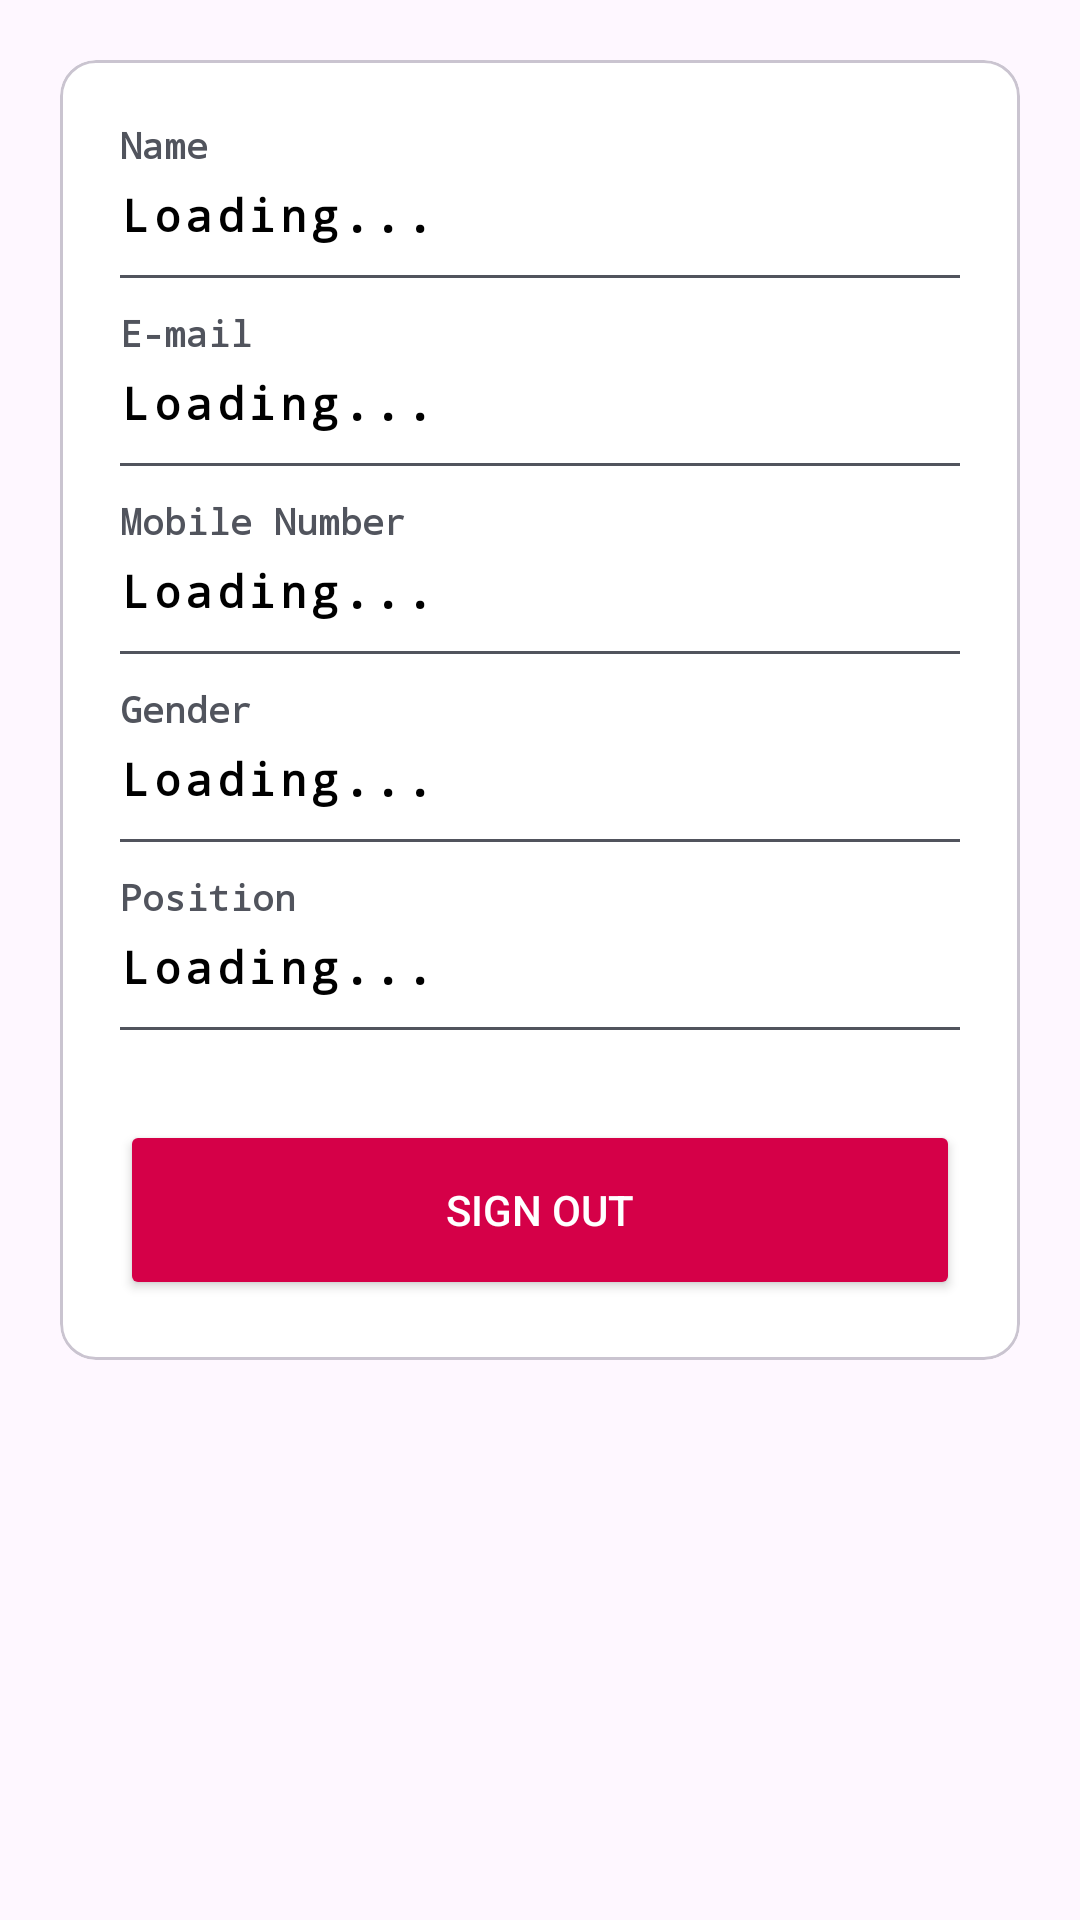

Write the Android layout XML for this screen, with the resource values it uses.
<!-- AndroidManifest.xml: application theme Theme.Networks -->
<!-- res/layout/admin_navigation_profile_fragment.xml -->
<?xml version="1.0" encoding="utf-8"?>
<ScrollView xmlns:android="http://schemas.android.com/apk/res/android"
    xmlns:tools="http://schemas.android.com/tools"
    android:layout_width="match_parent"
    android:layout_height="match_parent"
    tools:context=".Admin.Navigation.Profile.profile_fragment"
    tools:ignore="HardcodedText">

    <LinearLayout
        android:layout_width="match_parent"
        android:layout_height="wrap_content"
        android:orientation="vertical"
        android:padding="20dp">

        <com.google.android.material.circularreveal.cardview.CircularRevealCardView
            android:layout_width="match_parent"
            android:layout_height="match_parent"
            android:backgroundTint="@color/white">

            <LinearLayout
                android:layout_width="match_parent"
                android:layout_height="match_parent"
                android:orientation="vertical"
                android:padding="20dp">

                <TextView
                    android:layout_width="match_parent"
                    android:layout_height="wrap_content"
                    android:layout_marginBottom="5dp"
                    android:fontFamily="monospace"
                    android:text="Name"
                    android:textColor="@color/dimBlack"
                    android:textSize="12sp"
                    android:textStyle="bold" />

                <TextView
                    android:id="@+id/name"
                    android:layout_width="match_parent"
                    android:layout_height="wrap_content"
                    android:fontFamily="monospace"
                    android:letterSpacing=".1"
                    android:text="Loading..."
                    android:textColor="@color/black"
                    android:textSize="15sp"
                    android:textStyle="bold" />

                <View
                    android:layout_width="match_parent"
                    android:layout_height="1dp"
                    android:layout_marginTop="10dp"
                    android:layout_marginBottom="10dp"
                    android:background="@color/dimBlack" />

                <TextView
                    android:layout_width="match_parent"
                    android:layout_height="wrap_content"
                    android:layout_marginBottom="5dp"
                    android:fontFamily="monospace"
                    android:text="E-mail"
                    android:textColor="@color/dimBlack"
                    android:textSize="12sp"
                    android:textStyle="bold" />

                <TextView
                    android:id="@+id/email"
                    android:layout_width="match_parent"
                    android:layout_height="wrap_content"
                    android:fontFamily="monospace"
                    android:letterSpacing=".1"
                    android:text="Loading..."
                    android:textColor="@color/black"
                    android:textSize="15sp"
                    android:textStyle="bold" />

                <View
                    android:layout_width="match_parent"
                    android:layout_height="1dp"
                    android:layout_marginTop="10dp"
                    android:layout_marginBottom="10dp"
                    android:background="@color/dimBlack" />

                <TextView
                    android:layout_width="match_parent"
                    android:layout_height="wrap_content"
                    android:layout_marginBottom="5dp"
                    android:fontFamily="monospace"
                    android:text="Mobile Number"
                    android:textColor="@color/dimBlack"
                    android:textSize="12sp"
                    android:textStyle="bold" />

                <TextView
                    android:id="@+id/mobile"
                    android:layout_width="match_parent"
                    android:layout_height="wrap_content"
                    android:fontFamily="monospace"
                    android:letterSpacing=".1"
                    android:text="Loading..."
                    android:textColor="@color/black"
                    android:textSize="15sp"
                    android:textStyle="bold" />

                <View
                    android:layout_width="match_parent"
                    android:layout_height="1dp"
                    android:layout_marginTop="10dp"
                    android:layout_marginBottom="10dp"
                    android:background="@color/dimBlack" />

                <TextView
                    android:layout_width="match_parent"
                    android:layout_height="wrap_content"
                    android:layout_marginBottom="5dp"
                    android:fontFamily="monospace"
                    android:text="Gender"
                    android:textColor="@color/dimBlack"
                    android:textSize="12sp"
                    android:textStyle="bold" />

                <TextView
                    android:id="@+id/gender"
                    android:layout_width="match_parent"
                    android:layout_height="wrap_content"
                    android:fontFamily="monospace"
                    android:letterSpacing=".1"
                    android:text="Loading..."
                    android:textColor="@color/black"
                    android:textSize="15sp"
                    android:textStyle="bold" />

                <View
                    android:layout_width="match_parent"
                    android:layout_height="1dp"
                    android:layout_marginTop="10dp"
                    android:layout_marginBottom="10dp"
                    android:background="@color/dimBlack" />

                <TextView
                    android:layout_width="match_parent"
                    android:layout_height="wrap_content"
                    android:layout_marginBottom="5dp"
                    android:fontFamily="monospace"
                    android:text="Position"
                    android:textColor="@color/dimBlack"
                    android:textSize="12sp"
                    android:textStyle="bold" />

                <TextView
                    android:id="@+id/position"
                    android:layout_width="match_parent"
                    android:layout_height="wrap_content"
                    android:fontFamily="monospace"
                    android:letterSpacing=".1"
                    android:text="Loading..."
                    android:textColor="@color/black"
                    android:textSize="15sp"
                    android:textStyle="bold" />

                <View
                    android:layout_width="match_parent"
                    android:layout_height="1dp"
                    android:layout_marginTop="10dp"
                    android:layout_marginBottom="10dp"
                    android:background="@color/dimBlack" />

                <Button
                    android:id="@+id/signOut"
                    android:layout_width="match_parent"
                    android:layout_height="60dp"
                    android:layout_marginTop="20dp"
                    android:backgroundTint="@color/red"
                    android:text="Sign Out"
                    android:textColor="@color/white"
                    tools:ignore="VisualLintButtonSize" />
            </LinearLayout>

        </com.google.android.material.circularreveal.cardview.CircularRevealCardView>
    </LinearLayout>
</ScrollView>
<!-- resources referenced by this layout -->
<resources>
  <color name="black">#000000</color>
  <color name="dimBlack">#51545D</color>
  <color name="red">#D50048</color>
  <color name="white">#FFFFFF</color>
  <style name="Theme.Networks" parent="Theme.Material3.Light">
          <item name="android:statusBarColor">@color/white</item>
          <item name="android:windowLightStatusBar">true</item>
      </style>
</resources>
